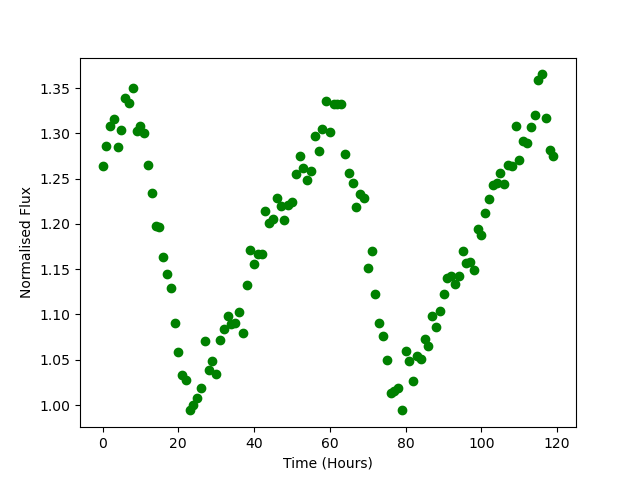

The file beside this chart, header and first rows:
Time, Flux
0.0, 1.264
1.0, 1.286
2.0, 1.308
3.0, 1.316
4.0, 1.285
5.0, 1.304
6.0, 1.339
7.0, 1.333
8.0, 1.35
9.0, 1.303
10.0, 1.308
11.0, 1.301
12.0, 1.265
13.0, 1.234
14.0, 1.198
15.0, 1.196
16.0, 1.163
17.0, 1.145
18.0, 1.129
19.0, 1.09
20.0, 1.059
21.0, 1.033
22.0, 1.027
23.0, 0.9941
24.0, 0.9997
25.0, 1.008
26.0, 1.019
27.0, 1.071
28.0, 1.039
29.0, 1.048
30.0, 1.034
31.0, 1.072
32.0, 1.084
33.0, 1.098
34.0, 1.089
35.0, 1.09
36.0, 1.103
37.0, 1.079
38.0, 1.133
39.0, 1.171
40.0, 1.156
41.0, 1.167
42.0, 1.167
43.0, 1.214
44.0, 1.201
45.0, 1.206
46.0, 1.228
47.0, 1.22
48.0, 1.204
49.0, 1.22
50.0, 1.224
51.0, 1.255
52.0, 1.275
53.0, 1.262
54.0, 1.249
55.0, 1.258
56.0, 1.297
57.0, 1.28
58.0, 1.305
59.0, 1.335
... 60 more rows
